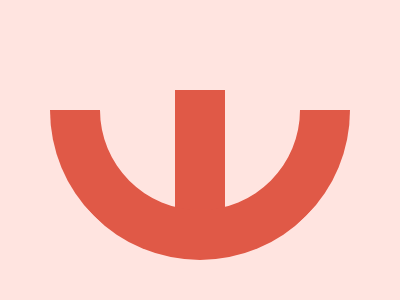

Reproduce this picture with HTML and CSS.

<!-- file: index.html -->
<!DOCTYPE html>
<html lang="en">
  <head>
    <meta charset="UTF-8" />
    <meta name="viewport" content="width=device-width, initial-scale=1.0" />
    <link rel="stylesheet" type="text/css" href="styles.css" />
    <title>Jan10</title>
  </head>
  <body>
    <div class="wrap">
      <div class="main"></div>
    </div>
  </body>
</html>


/* file: styles.css */
* { margin: 0; }
body {
  transform: translate(-50%, -50%);
  position: absolute;
  top: 50%;
  left: 50%;
}
.wrap {
  width: 400px;
  height: 400px;
  background: #FFE4E0;
  
  display: flex;
  justify-content: center;
  align-items: center;
  overflow: hidden;
}

.main {
  width: 50px;
  height: 120px;
  background: #E05947;
}

.main::after {
  content: '';
  transform: translate(-50%, -50%) rotate(45deg);
  position: absolute;
  top: 40%;
  left: 50%;

  width: 200px;
  height: 200px;
  border: 50px solid transparent;
  border-right-color: #E05947;
  border-bottom-color: #E05947;
  border-radius: 50%;
}